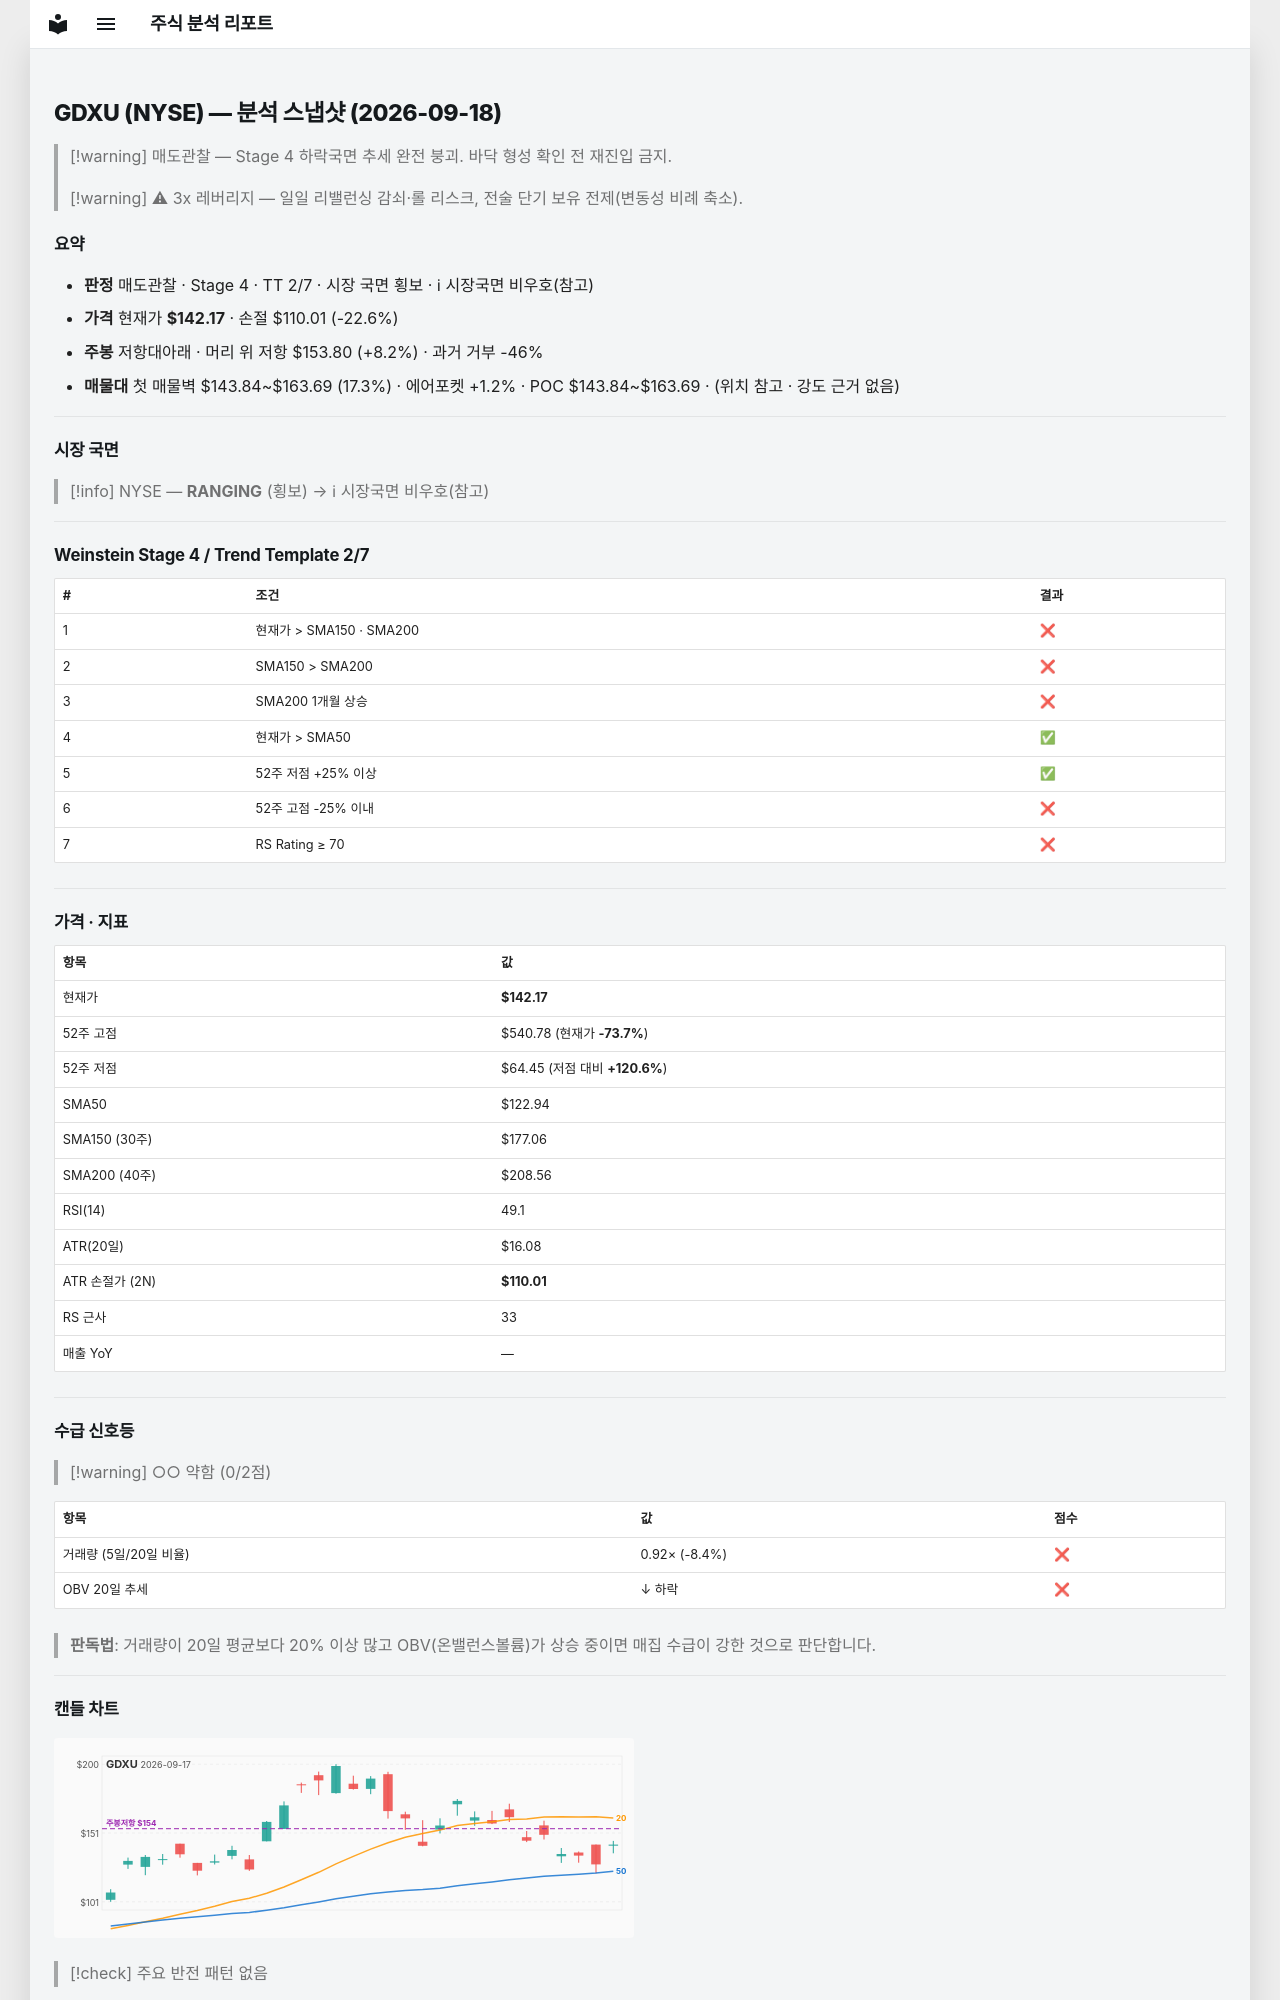

repository: soloandco/stock-reports · page: snapshots/GDXU-2026-09-18/index.html · generator: mkdocs

---
type: analysis-snapshot
title: GDXU 분석 스냅샷
ticker: GDXU
market: NYSE
created: 2026-09-18
updated: 2026-09-18
bar-date: 2026-09-17
verdict: 매도관찰
real-rr: 0.36
sma50-gap-pct: 15.6
weekly-position: 저항대아래
weekly-overhead-price: 153.80
weekly-overhead-pct: 8.2
stage: 4
trend-template-score: 2
tt-max: 7
price: 142.1699981689453
stop-price: 110.01141750431067
market-regime: RANGING
supply-demand-score: 0/2
supply-demand-label: 약함
status: tracking
tags:
  - stock-agent
  - watchlist
  - GDXU
  - analysis
related:
  - "[[analysis-template]]"
---

# GDXU (NYSE) — 분석 스냅샷 (2026-09-18)

> [!warning] 매도관찰 — Stage 4 하락국면
> 추세 완전 붕괴. 바닥 형성 확인 전 재진입 금지.

> [!warning] ⚠ 3x 레버리지 — 일일 리밸런싱 감쇠·롤 리스크, 전술 단기 보유 전제(변동성 비례 축소).

## 요약

- **판정** 매도관찰 · Stage 4 · TT 2/7 · 시장 국면 횡보 · ℹ 시장국면 비우호(참고)
- **가격** 현재가 **$142.17** · 손절 $110.01 (-22.6%)
- **주봉** 저항대아래 · 머리 위 저항 $153.80 (+8.2%) · 과거 거부 -46%
- **매물대** 첫 매물벽 $143.84~$163.69 (17.3%) · 에어포켓 +1.2% · POC $143.84~$163.69 · (위치 참고 · 강도 근거 없음)

---

## 시장 국면

> [!info] NYSE — **RANGING** (횡보) → ℹ 시장국면 비우호(참고)

---

## Weinstein Stage 4 / Trend Template 2/7

| # | 조건 | 결과 |
|---|------|------|
| 1 | 현재가 > SMA150 · SMA200 | ❌ |
| 2 | SMA150 > SMA200 | ❌ |
| 3 | SMA200 1개월 상승 | ❌ |
| 4 | 현재가 > SMA50 | ✅ |
| 5 | 52주 저점 +25% 이상 | ✅ |
| 6 | 52주 고점 -25% 이내 | ❌ |
| 7 | RS Rating ≥ 70 | ❌ |

---

## 가격 · 지표

| 항목 | 값 |
|------|---|
| 현재가 | **$142.17** |
| 52주 고점 | $540.78 (현재가 **-73.7%**) |
| 52주 저점 | $64.45 (저점 대비 **+120.6%**) |
| SMA50 | $122.94 |
| SMA150 (30주) | $177.06 |
| SMA200 (40주) | $208.56 |
| RSI(14) | 49.1 |
| ATR(20일) | $16.08 |
| ATR 손절가 (2N) | **$110.01** |
| RS 근사 | 33 |
| 매출 YoY | — |

---
## 수급 신호등

> [!warning] ○○ 약함 (0/2점)

| 항목 | 값 | 점수 |
|------|------|------|
| 거래량 (5일/20일 비율) | 0.92× (-8.4%) | ❌ |
| OBV 20일 추세 | ↓ 하락 | ❌ |

> **판독법**: 거래량이 20일 평균보다 20% 이상 많고 OBV(온밸런스볼륨)가 상승 중이면 매집 수급이 강한 것으로 판단합니다.

---
